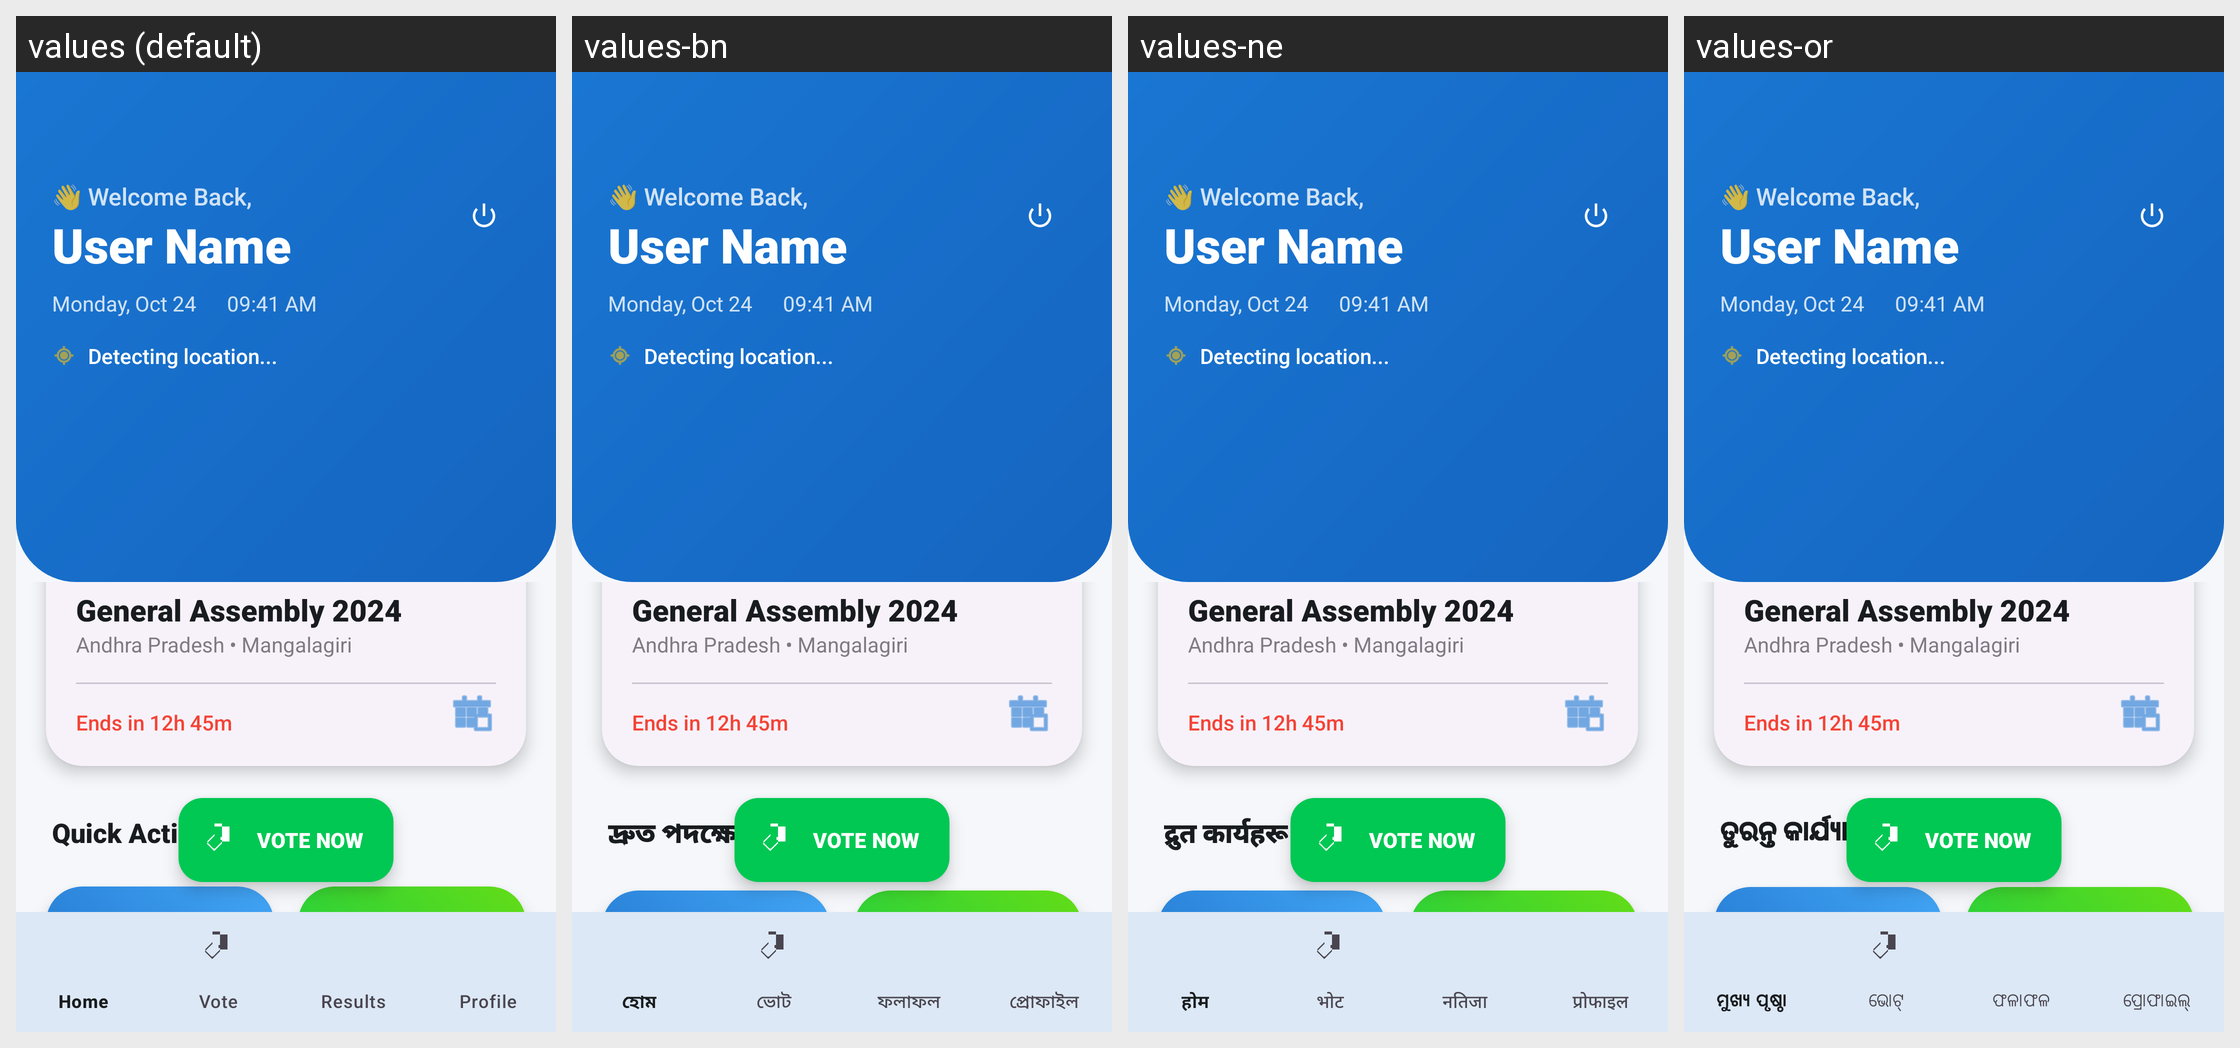

Translations of the strings shown on this Android screen, per locale in the grid:
Android screen res/layout/activity_home.xml rendered under 4 locales, left to right: values (default), values-bn, values-ne, values-or. Device: Nexus 5 (rendered at 1080×1920; each locale shown at half size, 540×960, under a caption strip naming it); theme Theme.DVoteSystem.
Other locales in the repository, not shown: values-as, values-brx, values-doi, values-gu, values-hi, values-kn, values-kok, values-ks, values-mai, values-ml, values-mni, values-mr, values-pa, values-sa, values-sat, values-sd, values-ta, values-te, values-ur.
Strings drawn on this screen, with the default value and each locale's value (text and hints the layout hard-codes, and strings that could not be matched under every locale, appear in the picture but are not listed):

welcome_back_emoji
  values: 👋 Welcome Back,
  values-bn: 👋 Welcome Back,  [not translated; the default value is used]
  values-ne: 👋 Welcome Back,  [not translated; the default value is used]
  values-or: 👋 Welcome Back,  [not translated; the default value is used]

quick_actions
  values: Quick Actions
  values-bn: দ্রুত পদক্ষেপ
  values-ne: द्रुत कार्यहरू
  values-or: ତୁରନ୍ତ କାର୍ଯ୍ୟାନୁଷ୍ଠାନ

nav_profile
  values: Profile
  values-bn: প্রোফাইল
  values-ne: प्रोफाइल
  values-or: ପ୍ରୋଫାଇଲ୍
